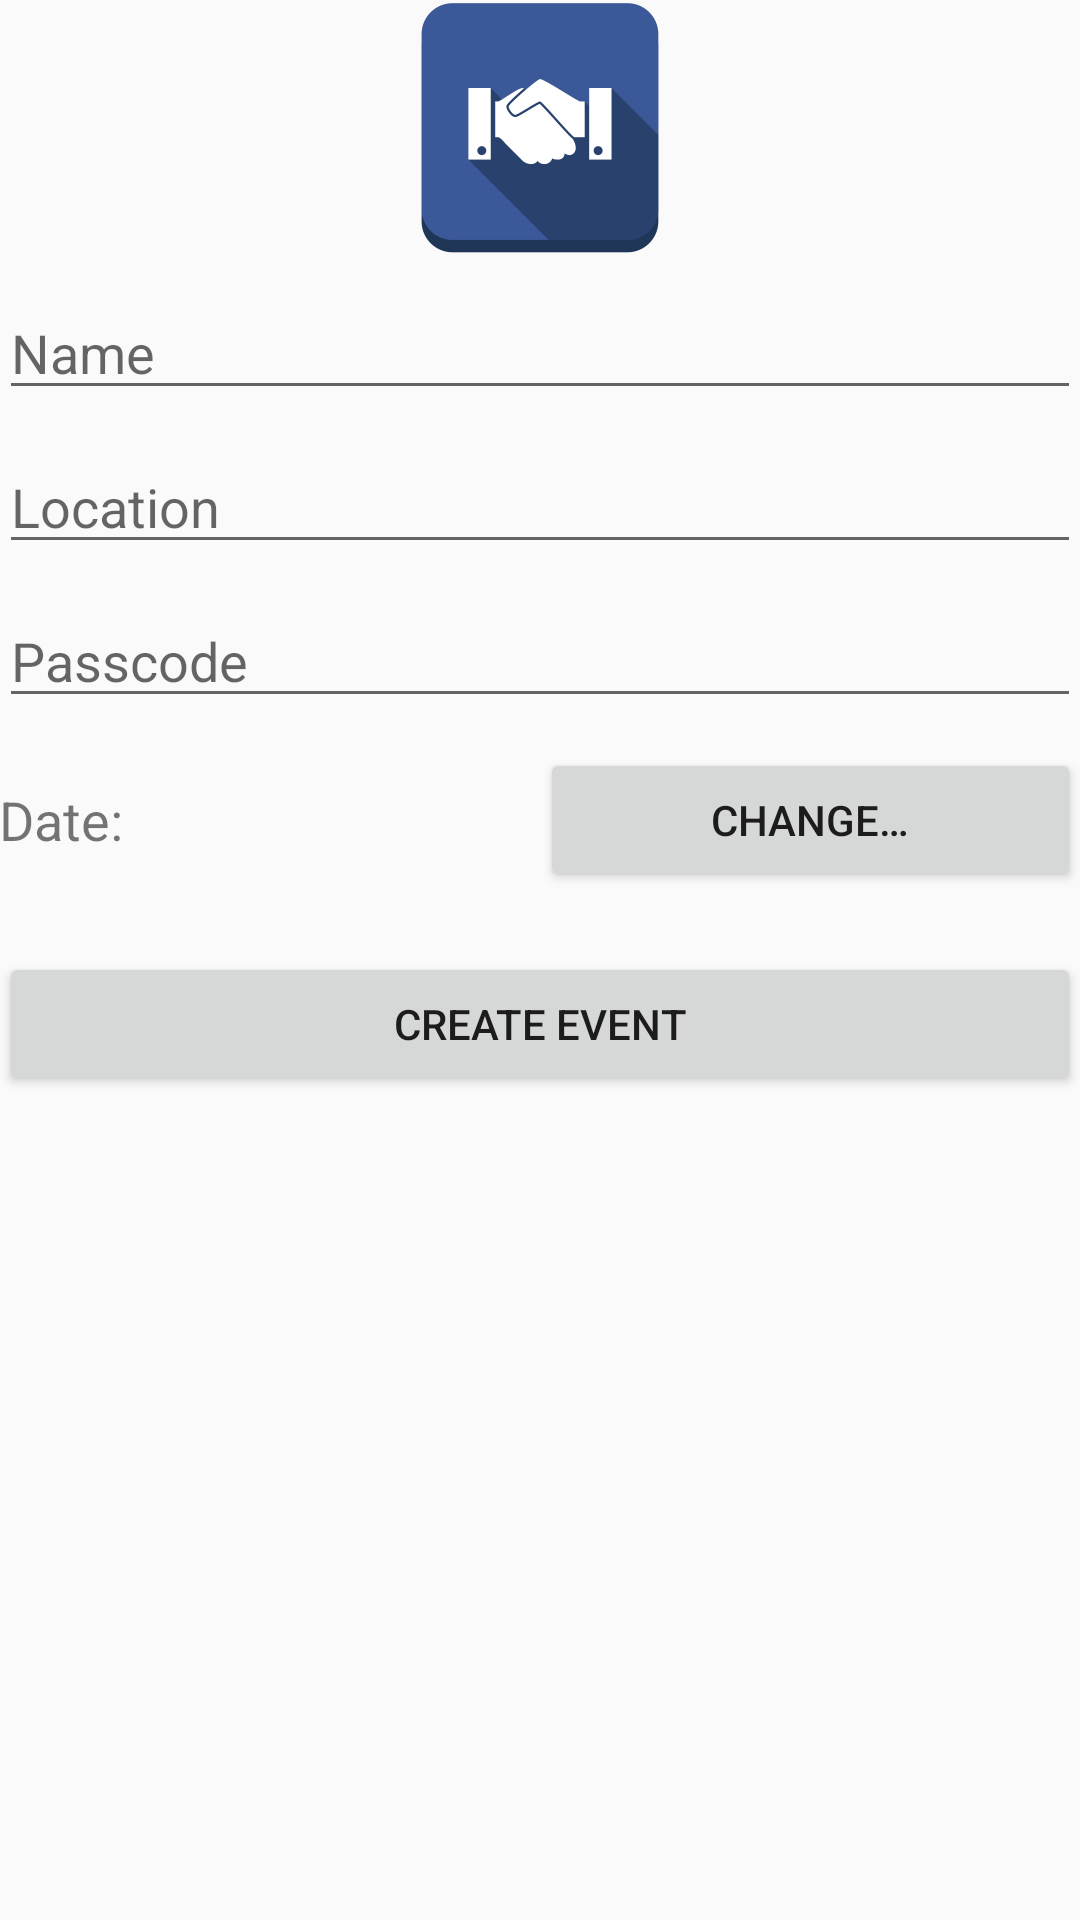

This screen was rendered from an Android layout file. Write that file and the resources it references.
<!-- AndroidManifest.xml: application theme AppTheme -->
<!-- res/layout/create_event.xml -->
<ScrollView xmlns:android="http://schemas.android.com/apk/res/android"
    android:layout_width="fill_parent"
    android:layout_height="fill_parent">


    <LinearLayout
        android:layout_width="match_parent"
        android:layout_height="wrap_content"
        android:layout_centerInParent="true"
        android:orientation="vertical"
        android:paddingBottom="@dimen/activity_vertical_margin"
        android:paddingLeft="@dimen/activity_horizontal_margin"
        android:paddingRight="@dimen/activity_horizontal_margin"
        android:paddingTop="@dimen/activity_vertical_margin">

        <ImageView
            android:id="@+id/logo"
            android:layout_width="wrap_content"
            android:layout_height="wrap_content"
            android:layout_gravity="center"
            android:src="@drawable/handshake" />

        <EditText
            android:id="@+id/name"
            android:layout_width="match_parent"
            android:layout_height="wrap_content"
            android:layout_marginTop="10dp"
            android:hint="@string/name_hint"
            android:inputType="textCapWords"
            android:maxLines="1" />

        <EditText
            android:id="@+id/location"
            android:layout_width="match_parent"
            android:layout_height="wrap_content"
            android:layout_marginTop="10dp"
            android:hint="@string/location_hint"
            android:inputType="textCapWords"
            android:maxLines="1" />

        <EditText
            android:id="@+id/passcode"
            android:layout_width="match_parent"
            android:layout_height="wrap_content"
            android:layout_marginTop="10dp"
            android:hint="@string/passcode"
            android:inputType="textCapCharacters"
            android:maxLines="1" />


        <LinearLayout
            android:layout_width="match_parent"
            android:layout_height="wrap_content"
            android:layout_marginTop="10dp"
            android:gravity="center_vertical"
            android:orientation="horizontal">

            <LinearLayout
                android:layout_width="0dip"
                android:layout_height="wrap_content"
                android:layout_weight="1"
                android:orientation="horizontal">

                <TextView
                    android:layout_width="wrap_content"
                    android:layout_height="wrap_content"
                    android:text="@string/date"
                    android:textSize="18sp" />

                <TextView
                    android:id="@+id/date"
                    android:layout_width="wrap_content"
                    android:layout_height="wrap_content"
                    android:text=""
                    android:textSize="18sp" />
            </LinearLayout>

            <Button
                android:id="@+id/change_date"
                android:layout_width="0dip"
                android:layout_height="wrap_content"
                android:layout_weight="1"
                android:text="@string/change" />
        </LinearLayout>


        <Button
            android:id="@+id/create_event"
            android:layout_width="match_parent"
            android:layout_height="wrap_content"
            android:layout_marginTop="20dp"
            android:text="@string/create_event" />
    </LinearLayout>

</ScrollView>
<!-- resources referenced by this layout -->
<resources>
  <!-- drawable handshake: png bitmap (drawable-hdpi, 4268 bytes) -->
  <string name="change">Change…</string>
  <string name="create_event">Create Event</string>
  <string name="date">"Date: "</string>
  <string name="location_hint">Location</string>
  <string name="name_hint">Name</string>
  <string name="passcode">Passcode</string>
  <style name="AppTheme" parent="@style/Theme.AppCompat.Light.DarkActionBar">
          <item name="android:actionBarStyle">@style/MyActionBar</item>
          <item name="actionBarStyle">@style/MyActionBar</item>
      </style>
  <style name="MyActionBar" parent="@style/Widget.AppCompat.Light.ActionBar.Solid.Inverse">
          <item name="android:background">@color/actionbat_background</item>
          <item name="background">@color/actionbat_background</item>
      </style>
  <color name="actionbat_background">#FF28416D</color>
</resources>
